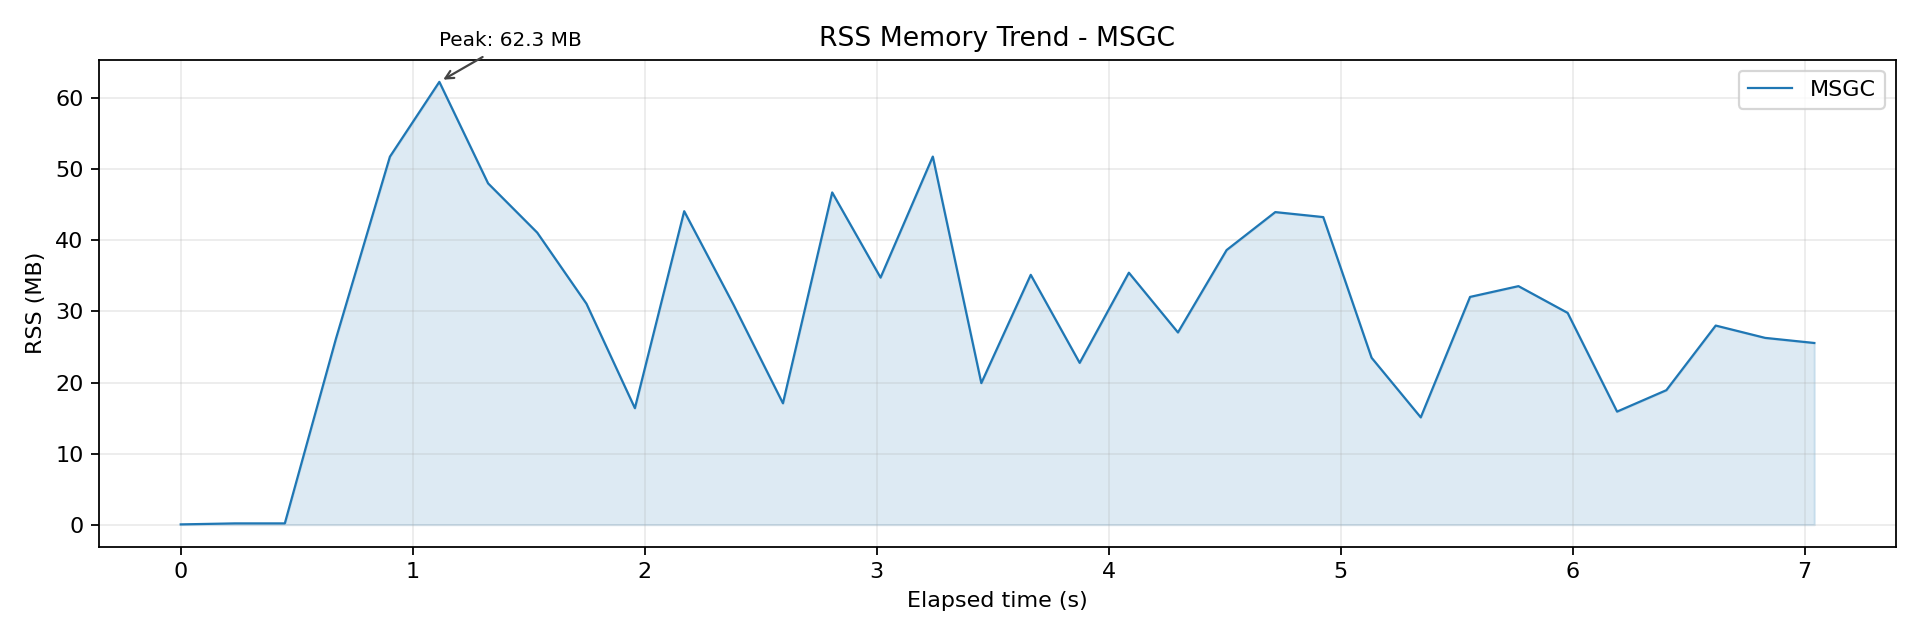

Values plotted in this chart, from the file beside it:
wall_time_iso, wall_epoch_ms, elapsed_ms, rss_kb, rss_mb, cpu_pct
2026-04-06T23:02:27.876, 1775487747876, 0.288, 32, 0.031, 0.000
2026-04-06T23:02:28.110, 1775487748110, 234.2, 176, 0.172, 0.300
2026-04-06T23:02:28.325, 1775487748325, 449, 176, 0.172, 0.100
2026-04-06T23:02:28.545, 1775487748545, 669.2, 26784, 26.16, 39.3
2026-04-06T23:02:28.778, 1775487748778, 901.9, 53024, 51.78, 77
2026-04-06T23:02:28.991, 1775487748991, 1115, 63808, 62.31, 130.3
2026-04-06T23:02:29.201, 1775487749201, 1325, 49184, 48.03, 128.9
2026-04-06T23:02:29.413, 1775487749413, 1537, 42080, 41.09, 124.2
2026-04-06T23:02:29.625, 1775487749625, 1749, 31840, 31.09, 116.1
2026-04-06T23:02:29.834, 1775487749834, 1958, 16784, 16.39, 112.1
2026-04-06T23:02:30.047, 1775487750047, 2170, 45168, 44.11, 113.8
2026-04-06T23:02:30.259, 1775487750259, 2383, 31680, 30.94, 111.2
2026-04-06T23:02:30.472, 1775487750472, 2596, 17488, 17.08, 111.9
2026-04-06T23:02:30.684, 1775487750684, 2808, 47872, 46.75, 113.5
2026-04-06T23:02:30.893, 1775487750893, 3017, 35600, 34.77, 112.8
2026-04-06T23:02:31.118, 1775487751118, 3242, 53040, 51.8, 112.8
2026-04-06T23:02:31.327, 1775487751327, 3451, 20400, 19.92, 113.8
2026-04-06T23:02:31.540, 1775487751540, 3664, 36000, 35.16, 119.4
2026-04-06T23:02:31.751, 1775487751751, 3875, 23312, 22.77, 121.9
2026-04-06T23:02:31.963, 1775487751963, 4087, 36304, 35.45, 115.1
2026-04-06T23:02:32.175, 1775487752175, 4299, 27696, 27.05, 114.9
2026-04-06T23:02:32.385, 1775487752385, 4508, 39568, 38.64, 113.6
2026-04-06T23:02:32.594, 1775487752594, 4718, 45040, 43.98, 114.1
2026-04-06T23:02:32.801, 1775487752801, 4925, 44320, 43.28, 113.9
2026-04-06T23:02:33.009, 1775487753009, 5133, 24048, 23.48, 113.1
2026-04-06T23:02:33.221, 1775487753221, 5345, 15456, 15.09, 112.1
2026-04-06T23:02:33.434, 1775487753434, 5558, 32816, 32.05, 111.7
2026-04-06T23:02:33.643, 1775487753643, 5766, 34368, 33.56, 114.3
2026-04-06T23:02:33.855, 1775487753855, 5978, 30512, 29.8, 116.5
2026-04-06T23:02:34.068, 1775487754068, 6191, 16288, 15.91, 116.4
2026-04-06T23:02:34.280, 1775487754280, 6404, 19376, 18.92, 116.4
2026-04-06T23:02:34.493, 1775487754493, 6617, 28688, 28.02, 116.7
2026-04-06T23:02:34.706, 1775487754706, 6830, 26912, 26.28, 116.4
2026-04-06T23:02:34.918, 1775487754918, 7042, 26176, 25.56, 115.4
